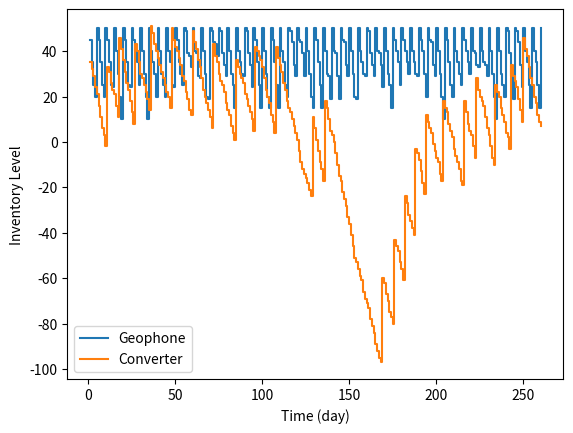
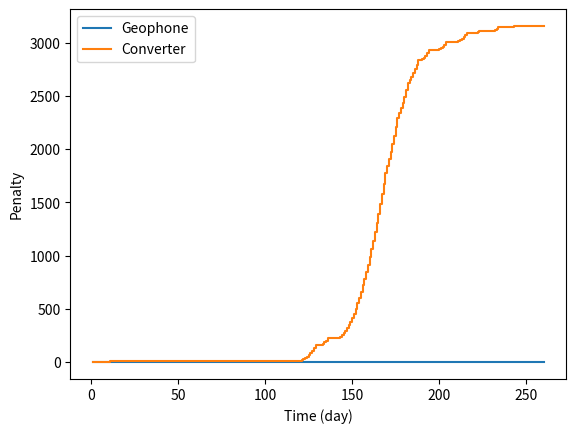

Reproduce these figures in Python, in order.
"""
Example Discrete Event Simulation for an Inventory Model

[redacted]
"""

# import the numpy package and refer to it as `np`
# see http://docs.scipy.org/doc/numpy/reference/ for documentation
import numpy as np

# import the matplotlib pyplot package and refer to it as `plt`
# see http://matplotlib.org/api/pyplot_api.html for documentation
import matplotlib.pyplot as plt
    
def advance_time():
    global t, N_G, P_G, t_G, N_C, P_C, t_C
    
    # generate demand for geophones and converters
    D_G = 0
    D_C = 0
    r = np.random.rand()
    if r < 0.03:
       D_G = 1
       D_C = 2
    elif r < 0.10:
       D_G = 1
       D_C = 3
    elif r < 0.15:
       D_G = 1
       D_C = 5
    elif r < 0.20:
       D_G = 5
       D_C = 2
    elif r < 0.40:
       D_G = 5
       D_C = 3
    elif r < 0.55:
       D_G = 5
       D_C = 5
    elif r < 0.60:
       D_G = 10
       D_C = 2
    elif r < 0.75:
       D_G = 10
       D_C = 3
    else:
       D_G = 10
       D_C = 5
    
    # update the inventory levels based on demands
    N_G -= D_G
    N_C -= D_C
    
    # update penalties according to inventory levels        
    if N_G < 0:
        P_G -= N_G
    if N_C < 0:
        P_C -= N_C
        
    # check if geophones are delivered
    if t_G <= t + 1:
        # set the geophone inventory to 50
        N_G = 50
        # schedule the next geophone delivery in 5 days
        t_G += 5
    
    # check if there should be a new order for converters
    if N_C < 30 and t_C == float('inf'):
        # schedule order by generating lead time
        t_C = t + 5 + np.random.exponential(4)
    
    # check if converters are delivered
    if t_C <= t + 1:
        # add 40 to the converters inventory and reset the delivery time
        N_C += 40
        t_C = float('inf')
    
    # update the simulation time
    t += 1

global t, N_G, P_G, t_G, N_C, P_C, t_C

# initialize clock
t = 0.0

# initialize state
N_G = 50
P_G = 0
t_G = 5
N_C = 40
P_C = 0
t_C = float('inf')

# arrays to record data
obs_time = []
geophone_inventory = []
converter_inventory = []
geophone_penalty = []
converter_penalty = []

# set random number seed
np.random.seed(0)
# iterate over the 260 days
while t < 260.0:
    # advance the simulation
    advance_time()
    # record the simulation state
    obs_time.append(t)
    geophone_inventory.append(N_G)
    converter_inventory.append(N_C)
    geophone_penalty.append(P_G)
    converter_penalty.append(P_C)

# plot the inventory over time
plt.figure()
plt.step(obs_time, geophone_inventory, where='post', label='Geophone')
plt.step(obs_time, converter_inventory, where='post', label='Converter')
plt.xlabel('Time (day)')
plt.ylabel('Inventory Level')
plt.legend(loc='best')
plt.savefig('hw6-2e1.png')

# plot the penalty over time
plt.figure()
plt.step(obs_time, geophone_penalty, where='post', label='Geophone')
plt.step(obs_time, converter_penalty, where='post', label='Converter')
plt.xlabel('Time (day)')
plt.ylabel('Penalty')
plt.legend(loc='best')
plt.savefig('hw6-2e2.png')